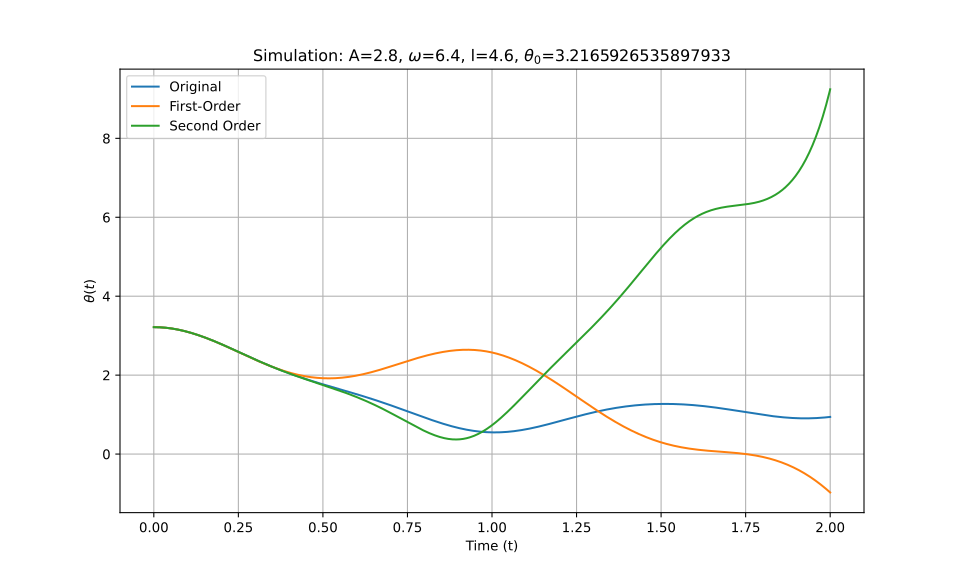

Source data for this figure (header and first rows):
t_eval, Equation_1, Equation_2, Equation_3
0.0, 3.217, 3.217, 3.217
0.002002, 3.217, 3.217, 3.217
0.004004, 3.216, 3.216, 3.216
0.006006, 3.216, 3.216, 3.216
0.008008, 3.216, 3.216, 3.216
0.01001, 3.215, 3.215, 3.215
0.01201, 3.215, 3.215, 3.215
0.01401, 3.214, 3.214, 3.214
0.01602, 3.213, 3.213, 3.213
0.01802, 3.213, 3.213, 3.213
0.02002, 3.212, 3.212, 3.212
0.02202, 3.211, 3.211, 3.211
0.02402, 3.209, 3.209, 3.209
0.02603, 3.208, 3.208, 3.208
0.02803, 3.207, 3.207, 3.207
0.03003, 3.205, 3.205, 3.205
0.03203, 3.204, 3.204, 3.204
0.03403, 3.202, 3.202, 3.202
0.03604, 3.201, 3.201, 3.201
0.03804, 3.199, 3.199, 3.199
0.04004, 3.197, 3.197, 3.197
0.04204, 3.195, 3.195, 3.195
0.04404, 3.193, 3.193, 3.193
0.04605, 3.191, 3.191, 3.191
0.04805, 3.188, 3.188, 3.188
0.05005, 3.186, 3.186, 3.186
0.05205, 3.183, 3.183, 3.183
0.05405, 3.181, 3.181, 3.181
0.05606, 3.178, 3.178, 3.178
0.05806, 3.175, 3.175, 3.175
0.06006, 3.172, 3.172, 3.172
0.06206, 3.169, 3.169, 3.169
0.06406, 3.166, 3.166, 3.166
0.06607, 3.163, 3.163, 3.163
0.06807, 3.16, 3.16, 3.16
0.07007, 3.157, 3.157, 3.157
0.07207, 3.153, 3.153, 3.153
0.07407, 3.15, 3.15, 3.15
0.07608, 3.146, 3.146, 3.146
0.07808, 3.142, 3.142, 3.142
0.08008, 3.139, 3.139, 3.139
0.08208, 3.135, 3.135, 3.135
0.08408, 3.131, 3.131, 3.131
0.08609, 3.127, 3.127, 3.127
0.08809, 3.122, 3.122, 3.123
0.09009, 3.118, 3.118, 3.118
0.09209, 3.114, 3.114, 3.114
0.09409, 3.11, 3.11, 3.11
0.0961, 3.105, 3.105, 3.105
0.0981, 3.101, 3.101, 3.101
0.1001, 3.096, 3.096, 3.096
0.1021, 3.091, 3.091, 3.091
0.1041, 3.086, 3.086, 3.087
0.1061, 3.082, 3.082, 3.082
0.1081, 3.077, 3.077, 3.077
0.1101, 3.072, 3.072, 3.072
0.1121, 3.067, 3.067, 3.067
0.1141, 3.061, 3.061, 3.062
0.1161, 3.056, 3.056, 3.056
0.1181, 3.051, 3.051, 3.051
... 940 more rows
